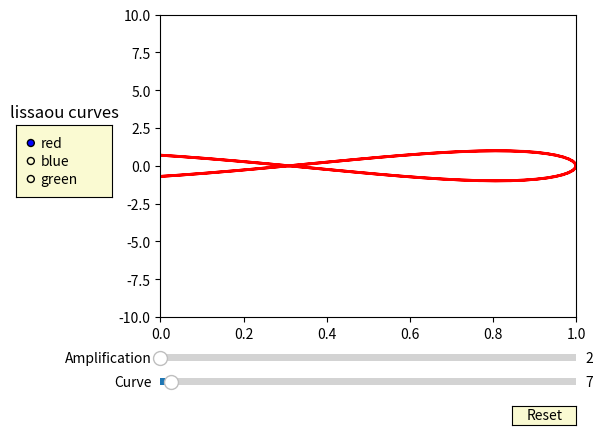

Generate this figure with matplotlib:
import numpy as np
import matplotlib.pyplot as plt
from matplotlib.widgets import Slider, Button, RadioButtons

fig, ax = plt.subplots()
plt.subplots_adjust(left=0.25, bottom=0.25)
t = np.linspace(-np.pi,np.pi,100)
a0 = 2
b0 = 5
delta_f = 5.0

x = np.sin(a0 * t + np.pi/2)
y = np.sin(b0* t)

l, = plt.plot(x, y, lw=2, color='red')
plt.axis([0, 1, -10, 10])

axcolor = 'lightgoldenrodyellow'
axfreq = plt.axes([0.25, 0.1, 0.65, 0.03], facecolor=axcolor)
axamp = plt.axes([0.25, 0.15, 0.65, 0.03], facecolor=axcolor)

sfreq = Slider(axfreq, 'Curve', 2, 201, valinit=b0, valstep=delta_f)
samp = Slider(axamp, 'Amplification', 2, 20, valinit=a0)


def update(val):
    amp = samp.val
    freq = sfreq.val
    l.set_ydata(amp*np.sin(2*np.pi*freq*t))
    fig.canvas.draw_idle()
sfreq.on_changed(update)
samp.on_changed(update)

resetax = plt.axes([0.8, 0.025, 0.1, 0.04])
button = Button(resetax, 'Reset', color=axcolor, hovercolor='0.975')


def reset(event):
    sfreq.reset()
    samp.reset()
button.on_clicked(reset)

rax = plt.axes([0.025, 0.5, 0.15, 0.15], facecolor=axcolor)
radio = RadioButtons(rax, ('red', 'blue', 'green'), active=0)


def colorfunc(label):
    l.set_color(label)
    fig.canvas.draw_idle()
radio.on_clicked(colorfunc)

plt.title("lissaou curves")
plt.show()
